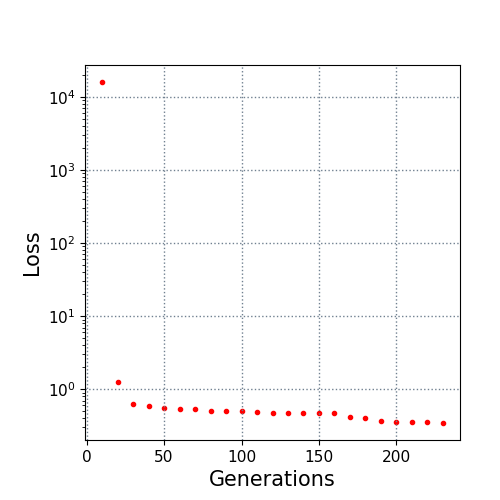

Source data for this figure (header and first rows):
10.0, 16023.670792
20.0, 1.262
30.0, 0.6302
40.0, 0.5964
50.0, 0.5575
60.0, 0.5318
70.0, 0.5289
80.0, 0.5098
90.0, 0.5091
100.0, 0.5039
110.0, 0.4912
120.0, 0.4806
130.0, 0.4753
140.0, 0.4712
150.0, 0.4712
160.0, 0.4679
170.0, 0.4174
180.0, 0.4088
190.0, 0.3724
200.0, 0.3614
210.0, 0.3564
220.0, 0.3551
230.0, 0.3459
